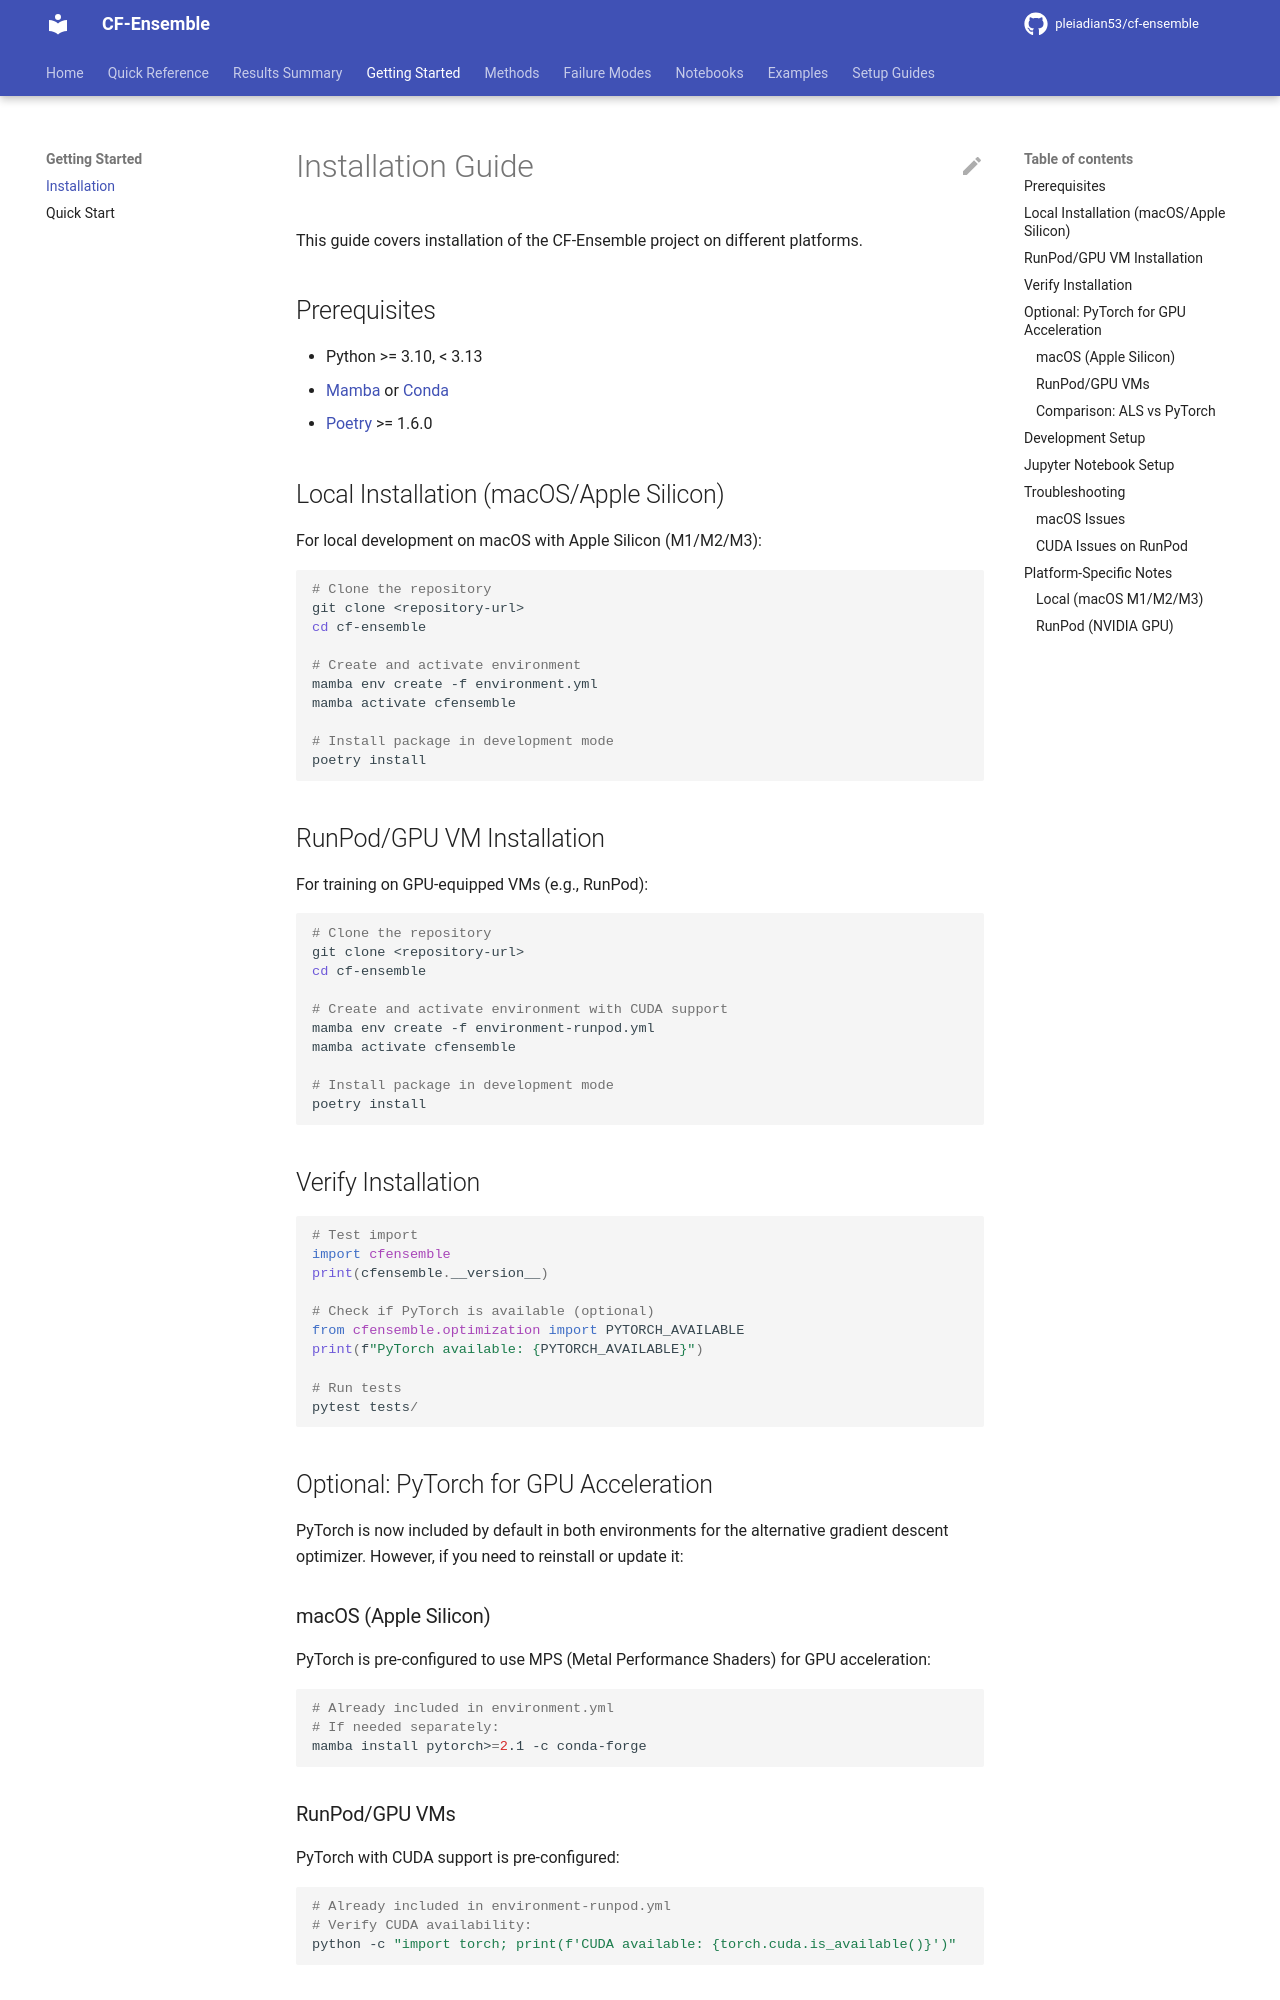

repository: pleiadian53/cf-ensemble · page: INSTALL/index.html · generator: mkdocs

# Installation Guide

This guide covers installation of the CF-Ensemble project on different platforms.

## Prerequisites

- Python >= 3.10, < 3.13
- [Mamba](https://mamba.readthedocs.io/) or [Conda](https://docs.conda.io/)
- [Poetry](https://python-poetry.org/) >= 1.6.0

## Local Installation (macOS/Apple Silicon)

For local development on macOS with Apple Silicon (M1/M2/M3):

```bash
# Clone the repository
git clone <repository-url>
cd cf-ensemble

# Create and activate environment
mamba env create -f environment.yml
mamba activate cfensemble

# Install package in development mode
poetry install
```

## RunPod/GPU VM Installation

For training on GPU-equipped VMs (e.g., RunPod):

```bash
# Clone the repository
git clone <repository-url>
cd cf-ensemble

# Create and activate environment with CUDA support
mamba env create -f environment-runpod.yml
mamba activate cfensemble

# Install package in development mode
poetry install
```

## Verify Installation

```python
# Test import
import cfensemble
print(cfensemble.__version__)

# Check if PyTorch is available (optional)
from cfensemble.optimization import PYTORCH_AVAILABLE
print(f"PyTorch available: {PYTORCH_AVAILABLE}")

# Run tests
pytest tests/
```

## Optional: PyTorch for GPU Acceleration

PyTorch is now included by default in both environments for the alternative gradient descent optimizer. However, if you need to reinstall or update it:

### macOS (Apple Silicon)
PyTorch is pre-configured to use MPS (Metal Performance Shaders) for GPU acceleration:

```bash
# Already included in environment.yml
# If needed separately:
mamba install pytorch>=2.1 -c conda-forge
```

### RunPod/GPU VMs
PyTorch with CUDA support is pre-configured:

```bash
# Already included in environment-runpod.yml
# Verify CUDA availability:
python -c "import torch; print(f'CUDA available: {torch.cuda.is_available()}')"
```
